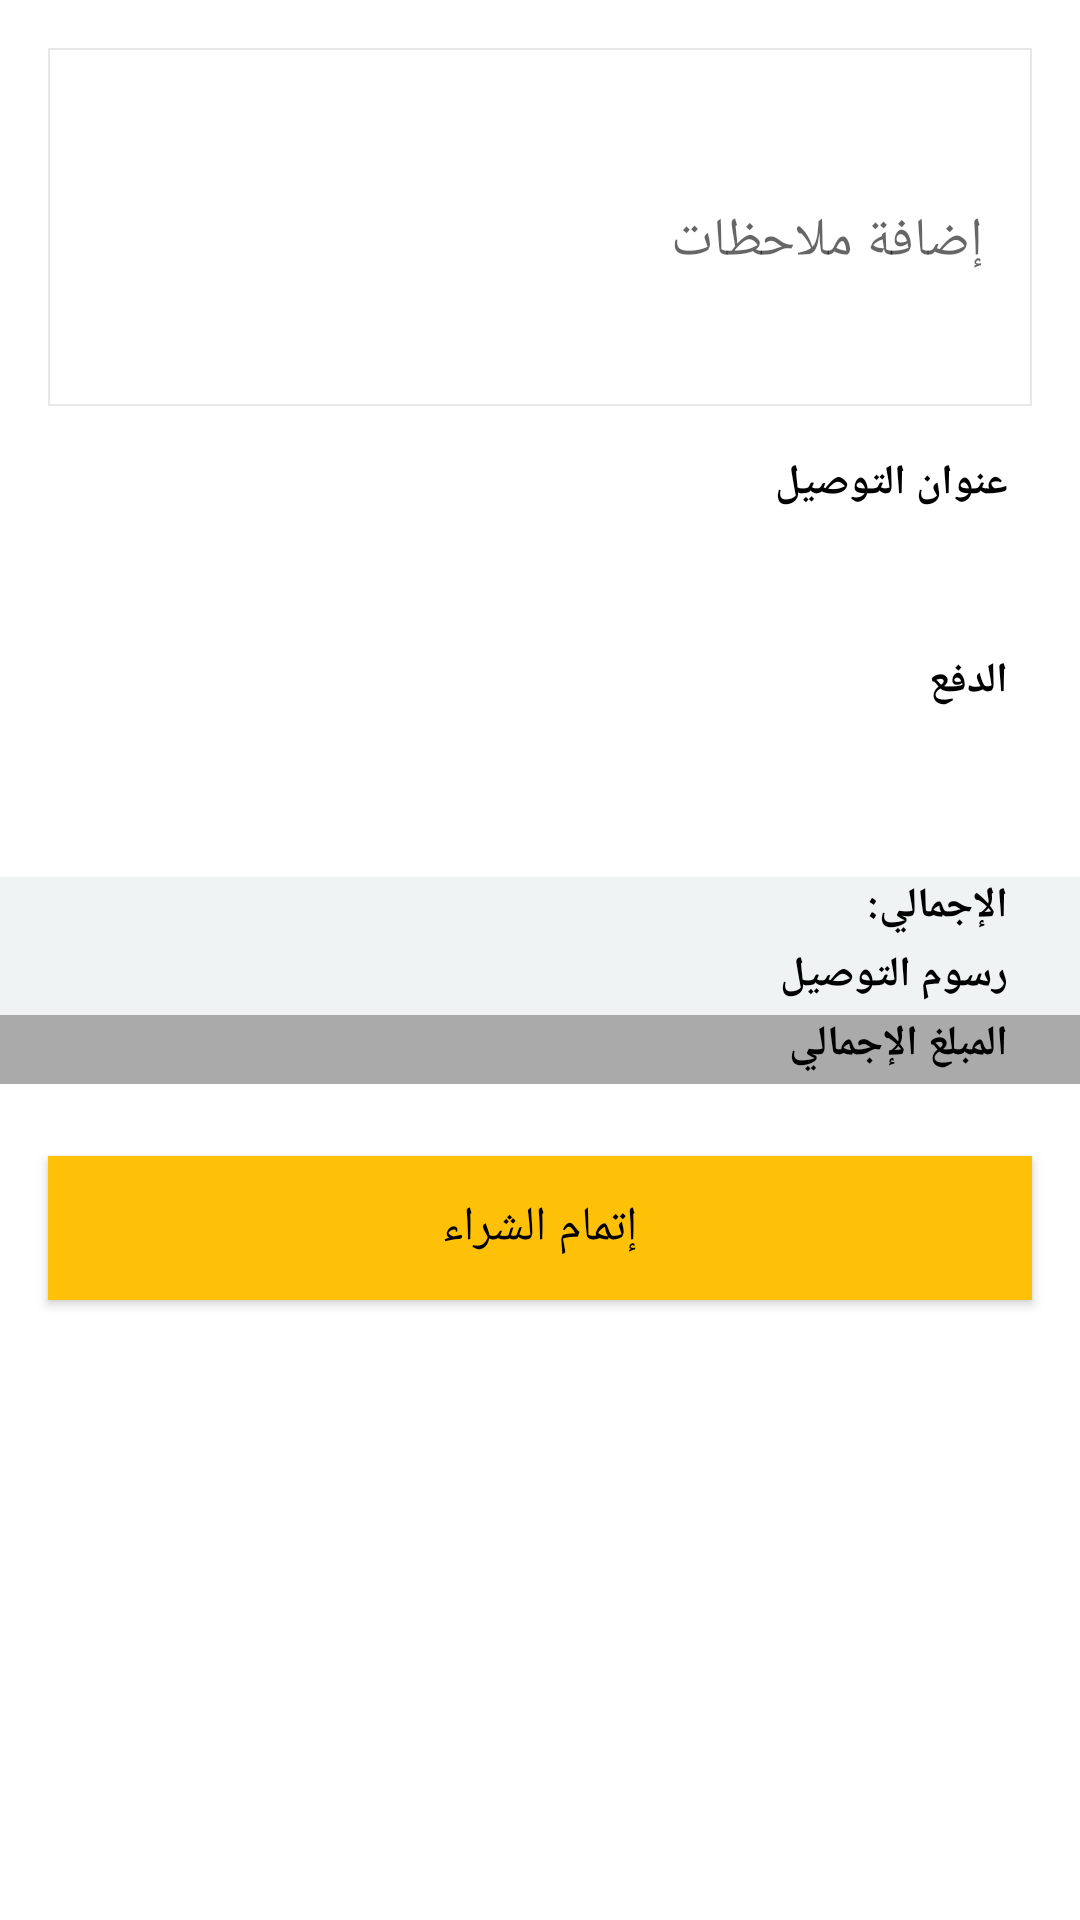

Write the Android layout XML for this screen, with the resource values it uses.
<!-- AndroidManifest.xml: application theme AppTheme.NoActionBar -->
<!-- res/layout/fragment_new_order.xml -->
<?xml version="1.0" encoding="utf-8"?>
<ScrollView xmlns:android="http://schemas.android.com/apk/res/android"
    xmlns:tools="http://schemas.android.com/tools"
    android:layout_width="match_parent"
    android:layout_height="match_parent"
    android:background="@android:color/white"
    tools:context=".app.ui.fragment.client.order.NewOrderFragment">

    <LinearLayout
        android:layout_width="match_parent"
        android:layout_height="match_parent"
        android:orientation="vertical">

        <com.google.android.material.textfield.TextInputLayout style="@style/StyleEditText">

            <com.google.android.material.textfield.TextInputEditText
                android:id="@+id/NewOrderFragment_Tiet_Notes"
                style="@style/StyleEditTextNull"
                android:hint="@string/add_notes"
                android:inputType="textMultiLine"
                android:lines="5" />
        </com.google.android.material.textfield.TextInputLayout>

        <TextView
            android:layout_width="wrap_content"
            android:layout_height="wrap_content"
            android:layout_gravity="end"
            android:layout_marginTop="@dimen/dimens_l"
            android:layout_marginEnd="@dimen/dimens_xl"
            android:text="@string/address_delevery"
            android:textColor="@android:color/black"
            android:textStyle="bold" />

        <TextView
            android:id="@+id/NewOrderFragment_TV_Address"
            android:layout_width="wrap_content"
            android:layout_height="wrap_content"
            android:layout_gravity="end"
            android:layout_marginTop="@dimen/dimens_s"
            android:layout_marginEnd="@dimen/dimens_xl"
            android:textColor="@android:color/black"
            tools:text="@string/address_delevery" />

        <TextView
            android:layout_width="wrap_content"
            android:layout_height="wrap_content"
            android:layout_gravity="end"
            android:layout_marginTop="@dimen/dimens_xl"
            android:layout_marginEnd="@dimen/dimens_xl"
            android:text="@string/the_pay"
            android:textColor="@android:color/black"
            android:textStyle="bold" />

        <LinearLayout
            android:layout_width="match_parent"
            android:layout_height="wrap_content"
            android:orientation="horizontal">

            <RadioGroup
                android:id="@+id/NewOrderFragment_RG"
                android:layout_width="match_parent"
                android:layout_height="wrap_content"
                android:layout_margin="@dimen/dimens_l"></RadioGroup>
        </LinearLayout>

        <LinearLayout
            android:layout_width="match_parent"
            android:layout_height="wrap_content"
            android:layout_gravity="end|center_vertical"
            android:layout_marginTop="@dimen/dimens_xl"
            android:background="@color/colorGrayLight">

            <TextView
                android:id="@+id/NewOrderFragment_TV_Total"
                android:layout_width="0dp"
                android:layout_height="wrap_content"
                android:layout_marginStart="@dimen/dimens_xl"
                android:layout_marginTop="@dimen/dimens_s"
                android:layout_weight="1"
                android:textColor="@android:color/black"
                tools:text="@string/totally" />

            <TextView
                android:layout_width="0dp"
                android:layout_height="wrap_content"
                android:layout_marginEnd="@dimen/dimens_xl"
                android:layout_weight="3"
                android:text="@string/totally"
                android:textColor="@android:color/black"
                android:textStyle="bold" />

        </LinearLayout>

        <LinearLayout
            android:layout_width="match_parent"
            android:layout_height="wrap_content"
            android:layout_gravity="end|center_vertical"
            android:background="@color/colorGrayLight">

            <TextView
                android:id="@+id/NewOrderFragment_TV_Price_Delevery"
                android:layout_width="0dp"
                android:layout_height="wrap_content"
                android:layout_marginStart="@dimen/dimens_xl"
                android:layout_marginTop="@dimen/dimens_s"
                android:layout_weight="1"
                android:textColor="@android:color/black"
                tools:text="@string/totally" />

            <TextView
                android:layout_width="0dp"
                android:layout_height="wrap_content"
                android:layout_marginEnd="@dimen/dimens_xl"
                android:layout_weight="3"
                android:text="@string/price_delevery"
                android:textColor="@android:color/black"
                android:textStyle="bold" />

        </LinearLayout>

        <LinearLayout
            android:layout_width="match_parent"
            android:layout_height="wrap_content"
            android:layout_gravity="end|center_vertical"
            android:background="@android:color/darker_gray">

            <TextView
                android:id="@+id/NewOrderFragment_TV_Price_Total"
                android:layout_width="0dp"
                android:layout_height="wrap_content"
                android:layout_marginStart="@dimen/dimens_xl"
                android:layout_marginTop="@dimen/dimens_s"
                android:layout_weight="1"
                android:textColor="@android:color/black"
                tools:text="@string/totally" />

            <TextView
                android:layout_width="0dp"
                android:layout_height="wrap_content"
                android:layout_marginEnd="@dimen/dimens_xl"
                android:layout_weight="3"
                android:text="@string/price_totaly"
                android:textColor="@android:color/black"
                android:textStyle="bold" />

        </LinearLayout>

        <Button
            android:id="@+id/NewOrderFragment_Perform_Pay"
            style="@style/StyleButtonBlack"
            android:layout_marginTop="@dimen/dimens_xl"
            android:background="@color/colorButtonCreate"
            android:text="@string/perform_pay" />
    </LinearLayout>

</ScrollView>
<!-- resources referenced by this layout -->
<resources>
  <color name="colorButtonCreate">#FFC107</color>
  <color name="colorGrayLight">#F0F3F3</color>
  <dimen name="dimens_l">16dp</dimen>
  <dimen name="dimens_s">4dp</dimen>
  <dimen name="dimens_xl">24dp</dimen>
  <string name="add_notes">إضافة ملاحظات</string>
  <string name="address_delevery">عنوان التوصيل</string>
  <string name="perform_pay">إتمام الشراء</string>
  <string name="price_delevery">رسوم التوصيل</string>
  <string name="price_totaly">المبلغ الإجمالي</string>
  <string name="the_pay">الدفع</string>
  <string name="totally">الإجمالي:</string>
  <style name="StyleButtonBlack">
          <item name="android:layout_width">match_parent</item>
          <item name="android:layout_height">wrap_content</item>
          <item name="android:textColor">@android:color/black</item>
          <item name="android:textSize">@dimen/txt_size_m</item>
          <item name="android:fontFamily">@font/cairo_bold</item>
          <item name="android:layout_marginTop">@dimen/dimens_m</item>
          <item name="android:layout_marginStart">@dimen/dimens_l</item>
          <item name="android:layout_marginEnd">@dimen/dimens_l</item>
          <item name="android:layout_marginBottom">@dimen/dimens_l</item>
  
      </style>
  <style name="StyleEditText">
              <item name="android:layout_width">match_parent</item>
              <item name="android:layout_height">wrap_content</item>
              <item name="android:paddingEnd">@dimen/dimens_l</item>
              <item name="android:layout_marginStart">@dimen/dimens_l</item>
              <item name="android:layout_marginTop">@dimen/dimens_l</item>
              <item name="android:layout_marginEnd">@dimen/dimens_l</item>
              <item name="android:background">@drawable/shape</item>
          </style>
  <style name="StyleEditTextNull">
              <item name="android:fontFamily">@font/cairo_regular</item>
              <item name="android:layout_width">match_parent</item>
              <item name="android:layout_height">wrap_content</item>
              <item name="android:background">@null</item>
          </style>
  <style name="AppTheme.NoActionBar">
          <item name="windowActionBar">false</item>
          <item name="windowNoTitle">true</item>
      </style>
  <dimen name="txt_size_m">16sp</dimen>
  <dimen name="dimens_m">8dp</dimen>
  <!-- drawable shape (drawable) -->
  <?xml version="1.0" encoding="utf-8"?>
  <shape xmlns:android="http://schemas.android.com/apk/res/android">
      <solid android:color="#fff"/>
      <stroke android:width="0.5dp" android:color="#e6e6e6e6"/>
  </shape>
</resources>
